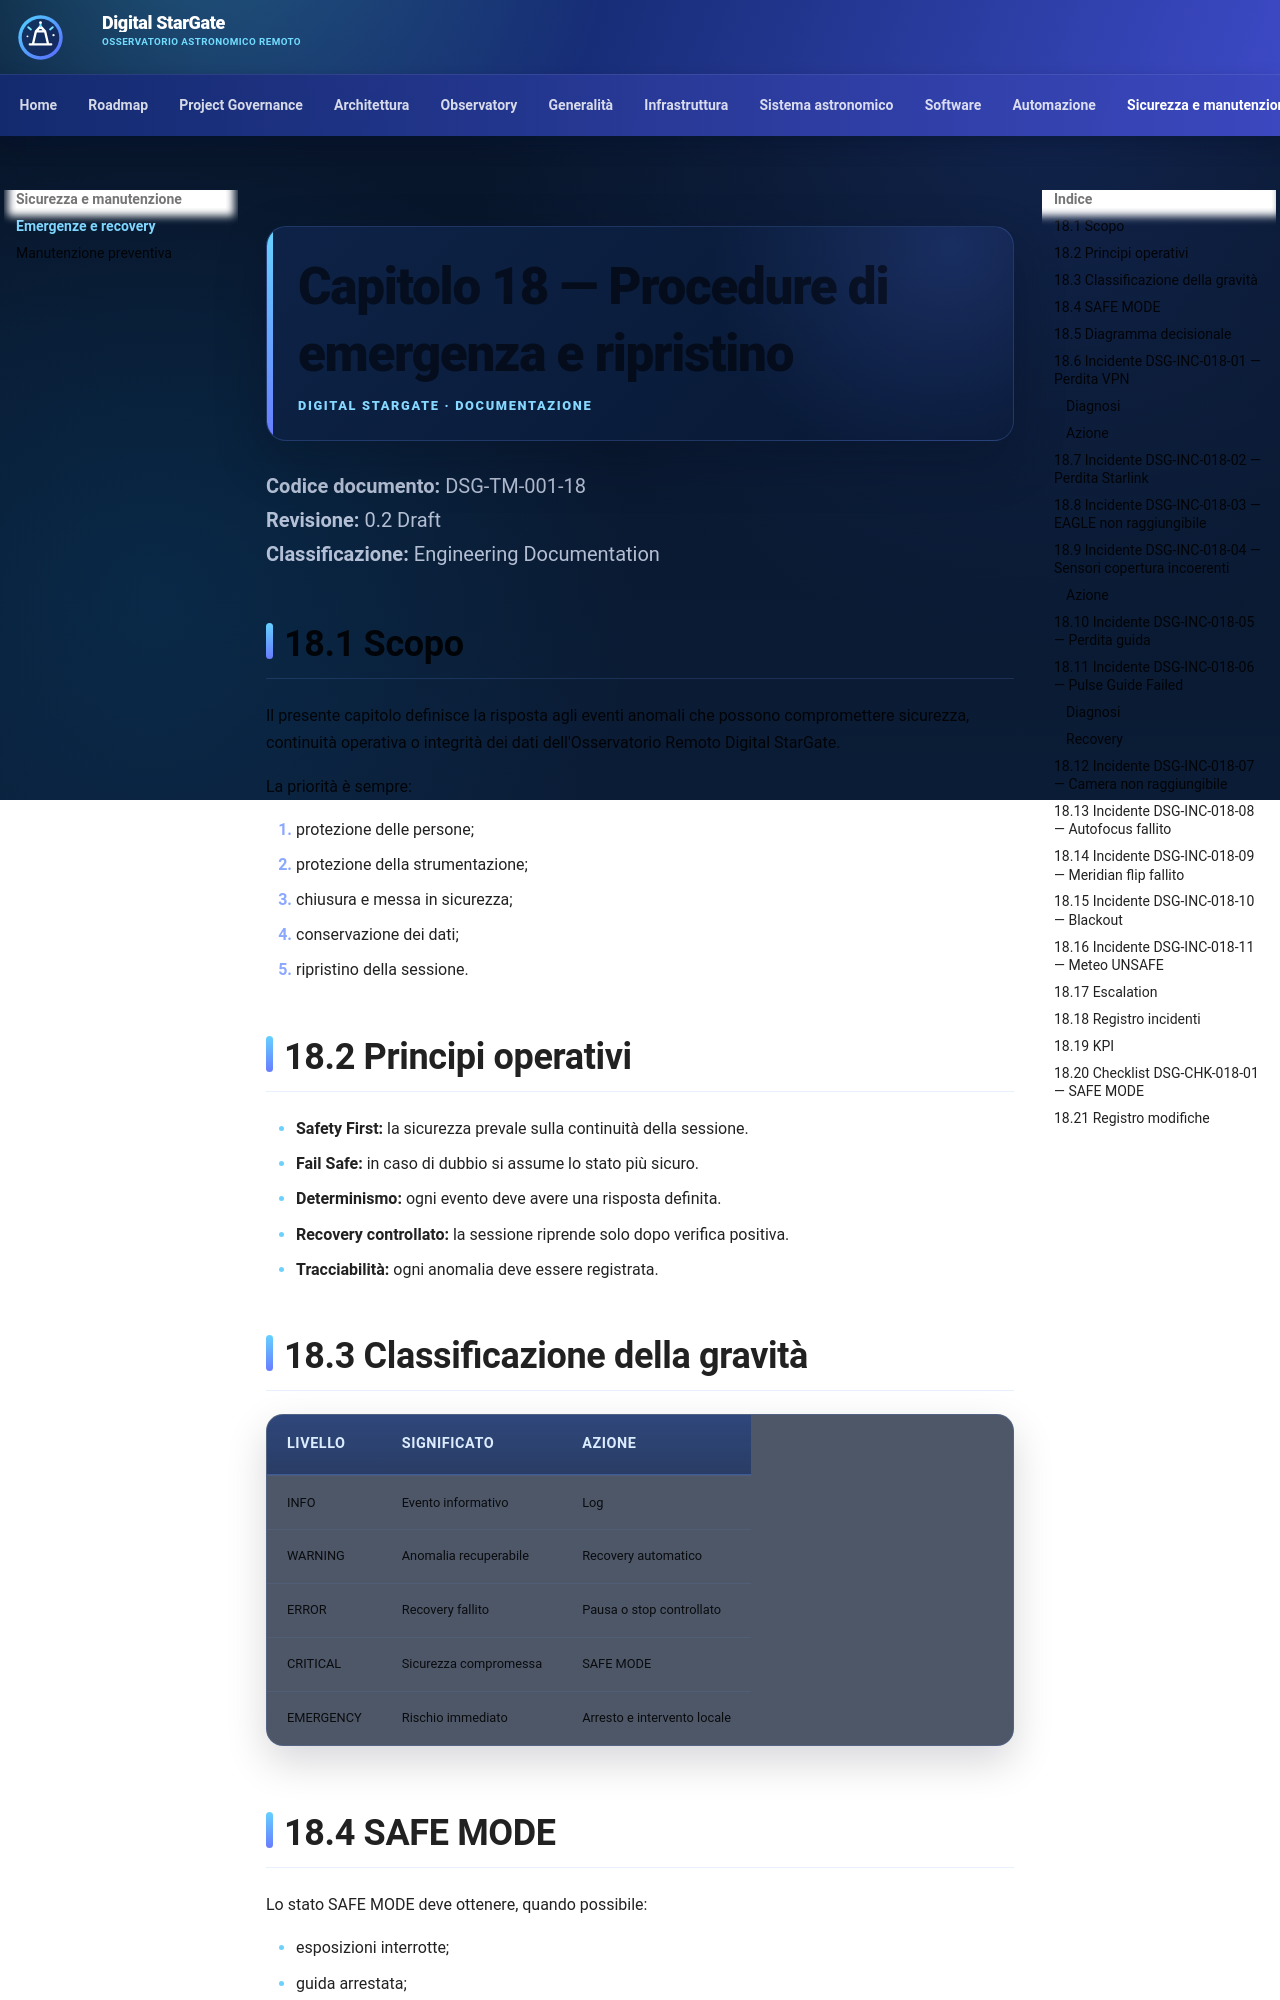

repository: maininimassimo-bit/digital-stargate-manual · page: chapters/18-emergenze-recovery/index.html · generator: mkdocs

# Capitolo 18 — Procedure di emergenza e ripristino

**Codice documento:** DSG-TM-001-18  
**Revisione:** 0.2 Draft  
**Classificazione:** Engineering Documentation

## 18.1 Scopo

Il presente capitolo definisce la risposta agli eventi anomali che possono compromettere sicurezza, continuità operativa o integrità dei dati dell'Osservatorio Remoto Digital StarGate.

La priorità è sempre:

1. protezione delle persone;
2. protezione della strumentazione;
3. chiusura e messa in sicurezza;
4. conservazione dei dati;
5. ripristino della sessione.

## 18.2 Principi operativi

- **Safety First:** la sicurezza prevale sulla continuità della sessione.
- **Fail Safe:** in caso di dubbio si assume lo stato più sicuro.
- **Determinismo:** ogni evento deve avere una risposta definita.
- **Recovery controllato:** la sessione riprende solo dopo verifica positiva.
- **Tracciabilità:** ogni anomalia deve essere registrata.

## 18.3 Classificazione della gravità

| Livello | Significato | Azione |
|---|---|---|
| INFO | Evento informativo | Log |
| WARNING | Anomalia recuperabile | Recovery automatico |
| ERROR | Recovery fallito | Pausa o stop controllato |
| CRITICAL | Sicurezza compromessa | SAFE MODE |
| EMERGENCY | Rischio immediato | Arresto e intervento locale |
